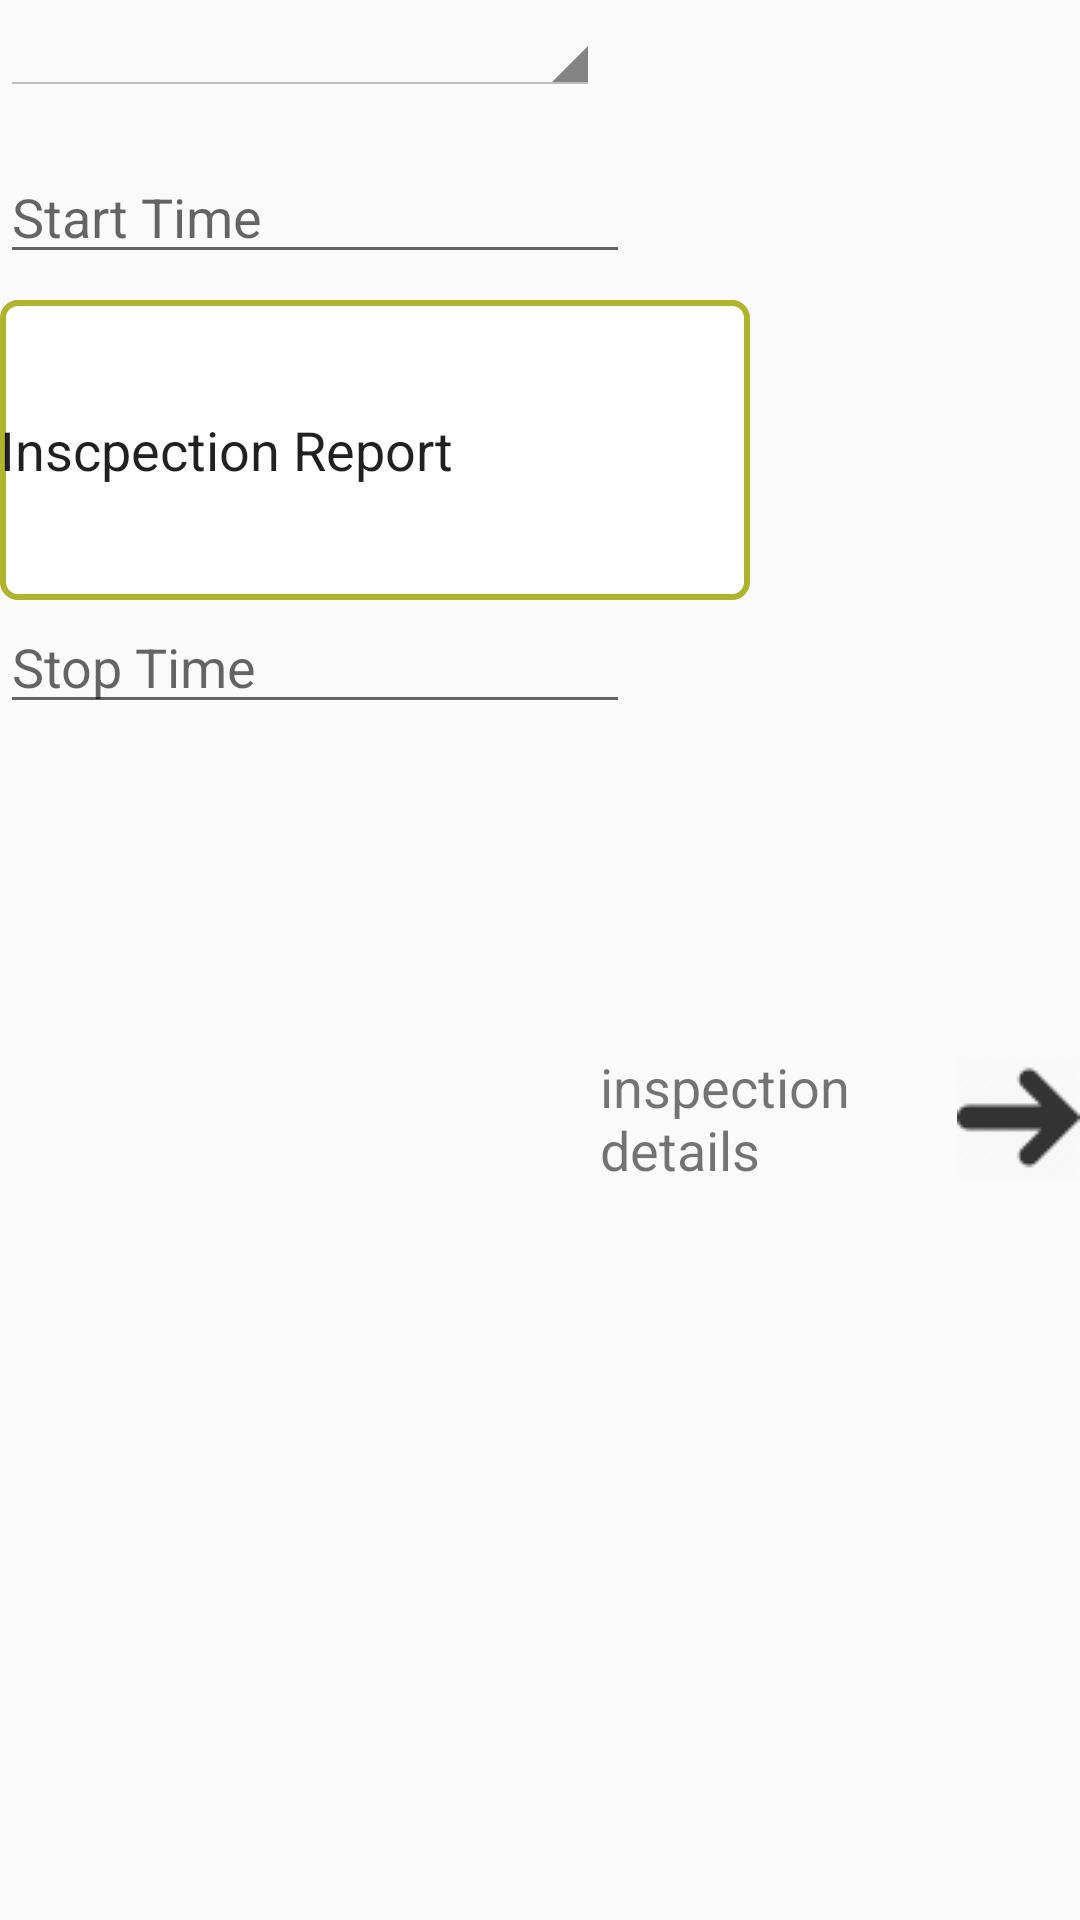

Here is an Android app screen rendered from its layout file. Give the layout XML and the strings, colors and styles it references.
<!-- AndroidManifest.xml: application theme AppTheme -->
<!-- res/layout/dialog_activity.xml -->
<?xml version="1.0" encoding="utf-8"?>
<RelativeLayout xmlns:android="http://schemas.android.com/apk/res/android"
              android:orientation="vertical"
              android:layout_width="wrap_content"
              android:layout_height="wrap_content">

    <Spinner android:layout_width="200dp"
             android:autofillHints="Inspection Type"
             android:layout_height="wrap_content"
    android:id="@+id/Inspectionn_option"></Spinner>

    <EditText
            android:layout_width="wrap_content"
            android:layout_height="wrap_content"
            android:inputType="date"
            android:ems="10"
            android:layout_marginTop="50dp"
            android:hint="Start Time"
            android:id="@+id/editText_date"/>

    <EditText
            android:layout_width="250dp"
            android:layout_height="100dp"
            android:inputType="textPersonName"
            android:text="Inscpection Report"
            android:textAlignment="textStart"
            android:background="@drawable/stylessquare"
            android:layout_marginTop="100dp"
            android:id="@+id/textView_Inspection"/>
    <EditText
            android:layout_width="wrap_content"
            android:layout_height="wrap_content"
            android:layout_marginTop="200dp"
            android:inputType="date"
            android:hint="Stop Time"
            android:ems="10"
            android:id="@+id/editText3"/>

    <TextView
            android:id="@+id/textView_goDetails"
            android:layout_width="wrap_content"
            android:layout_height="wrap_content"
            android:text="inspection details"
            android:textSize="18sp"
            android:layout_marginLeft="200dp"
            android:drawableRight="@drawable/smallarrow"
            android:layout_marginTop="350dp"/>


</RelativeLayout>
<!-- resources referenced by this layout -->
<resources>
  <!-- drawable smallarrow: png bitmap (drawable, 1274 bytes) -->
  <!-- drawable stylessquare (drawable-v24) -->
  <?xml version="1.0" encoding="utf-8"?>
  <shape xmlns:android="http://schemas.android.com/apk/res/android">
      <solid android:color="#FFFFFF"/>
  
      <stroke
              android:width="2dp"
              android:color="#AFB42B"
              android:height="10dp"/>
  
      <corners
              android:radius="5dp"/>
  </shape>
  <style name="AppTheme" parent="Theme.AppCompat.Light.DarkActionBar">
          
          <item name="colorPrimary">@color/colorPrimary</item>
          <item name="colorPrimaryDark">@color/colorPrimaryDark</item>
          <item name="colorAccent">@color/colorAccent</item>
  
  
          <item name="windowActionBar">false</item>
          <item name="windowNoTitle">true</item>
  
          <item name="android:spinnerStyle">@android:style/Widget.Holo.Light.Spinner</item>
  
      </style>
  <color name="colorPrimary">#607D8B</color>
  <color name="colorPrimaryDark">#00574B</color>
  <color name="colorAccent">#D81B60</color>
</resources>
